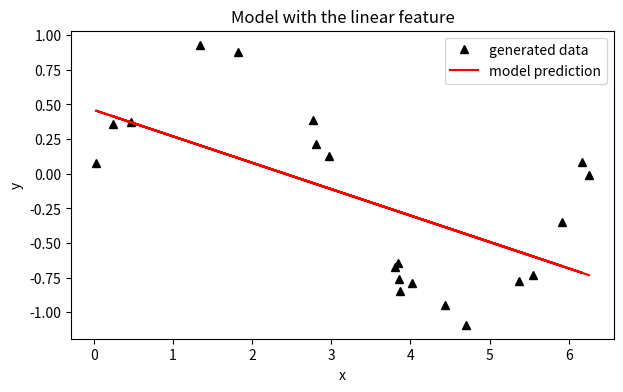
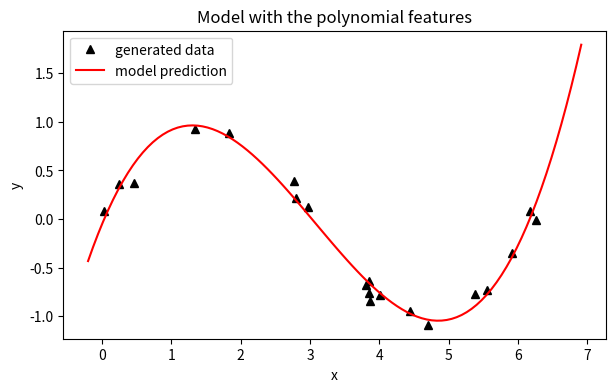
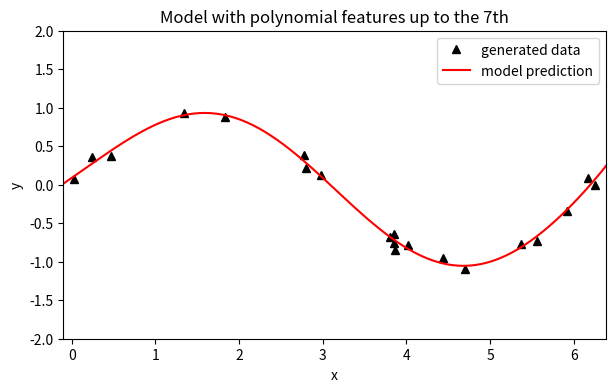
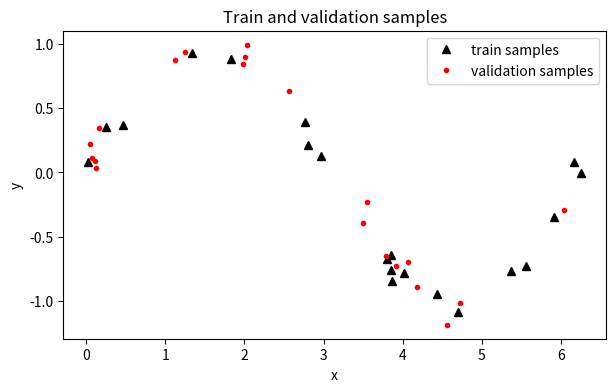
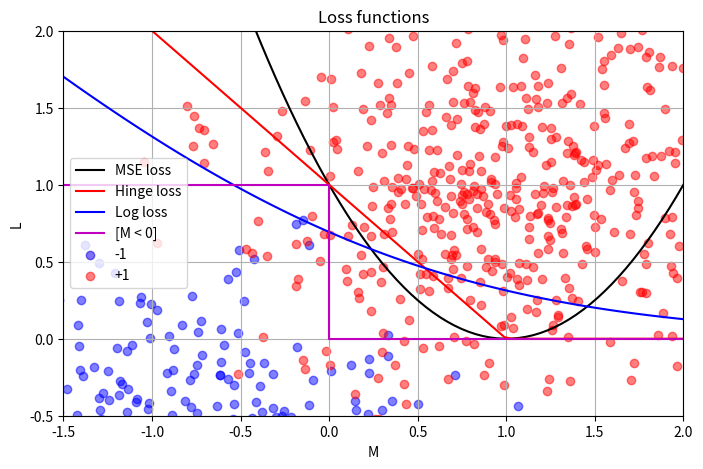
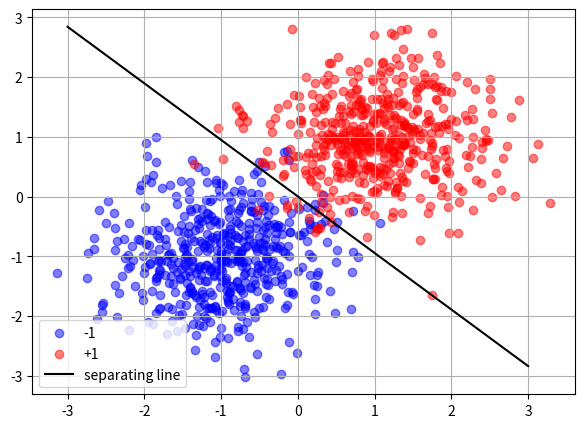

Reproduce these figures in Python, in order.

# coding: utf-8

# ## L1 - Linear models and gradient descent
# 
# ### Books
# 1. [Deep Learning, I. Goodfellow, Y. Bengio and A. Courville](http://www.deeplearningbook.org/)
# 2. [Neural networks for pattern recognition, C. Bishop](http://cs.du.edu/~mitchell/mario_books/Neural_Networks_for_Pattern_Recognition_-_Christopher_Bishop.pdf)
# 3. [Machine learning: a probabilistic perspective, K. Murphy](http://dsd.future-lab.cn/members/2015nlp/Machine_Learning.pdf)

# ### 0. Basic classification
# 
# Here you can see basic (possible, non standard) classification of [machine learning](https://en.wikipedia.org/wiki/Machine_learning) tasks.
# 1. [Supervised learning](https://en.wikipedia.org/wiki/Supervised_learning)
#  1. [Regression](https://en.wikipedia.org/wiki/Regression_analysis)
#  2. [Classification](https://en.wikipedia.org/wiki/Statistical_classification)
#  3. [Ranking](https://en.wikipedia.org/wiki/Learning_to_rank)
# 2. [Reinforcment learning](https://en.wikipedia.org/wiki/Reinforcement_learning)
# 3. [Unsupervised learning](https://en.wikipedia.org/wiki/Unsupervised_learning)
#  1. Clustering 
#  2. Manifold learning
#  3. Matrix decompostion (factorization)
#  4. Dimension reduction
#  
# In this lab we consider only supervised learning. Namely, linear regression and binary linear classification, as simple methods for beginning.

# ### 1. Supervised learning basics
# A supervised learning algorithm is an algorithm that is able to learn from data. Now we need only to clarify what is data and what it means to learn?
# 
# Let $\{x_i\}_{i=1}^{\mathcal{l}} \subset \mathbb{X} = \mathbb{R}^{n}$ and $\{y_i\}_{i=1}^{\mathcal{l}} \subset \mathbb{Y}$. Here $\mathbb{X}$ is the whole set of objects and $\mathbb{Y}$ is all possible labels of objects, so $\{x_i\}_{i=1}^{\mathcal{l}}$ is subset with known labels $\{y_i\}_{i=1}^{\mathcal{l}}$. We want to find algorithm, that can predict $y$ for any $x \in \mathbb{X}$. Actually, $x = (x^1, \dots, x^n)$ is some vector of features (formal description), but $x^k$ can have different nature. 
# 
# * $x^k \in \{0, 1\}$ – binary feature, boolean flag
# * $x^k \in \{1,\dots, m\}$ – categorical (nominal), classification of entities into particular categories.
# * $x^k \in \{1,\dots, m\}^<$ – ordinal, classification of entities in some kind of ordered relationship.
# * $x^k \in \mathbb{R}$ – cardinal, classification based on a numerical value.
# 
# Categorical features are commonly encoded in some way (for exaple [one-hot encoding](https://en.wikipedia.org/wiki/One-hot)) to ignore false ordering (important for metric algorithms). Moreover it's possible to cast any type of feature to $\mathbb{R}$, that's why we suppouse that $\mathbb{X} = \mathbb{R}^{n}$ further.
# 
# Process of finding algorithm, that can predict labels, is called training. Usually, it is reduced to minimization problem of the empirical risk.
# $$\arg \min_{\theta} Q(\theta) = \arg \min_{\theta} \frac{1}{\mathcal{l}}\sum_{i=1}^{\mathcal{l}} \mathcal{L}(f(x_i | \theta), y_i).$$
# Here $\mathcal{L}$ – some loss function that shows how good we predict $y$, and $f(x|\theta)$ is parametric function, where $\theta \in \Theta$.

# ### 2. Linear regression
# For regression task $\mathbb{Y} = \mathbb{R}$. In case of linear model we have learning vector of parameters $w \in \mathbb{R}^n$ and predict $y$ as 
# $$y = w^Tx + b.$$
# 
# For simplicity, let the last element of $x$ is always $1$ and $w$ is concatenation of $[w, b]$. So, we can rewrite model as $y = w^Tx$. For MSE (mean square error) we have following optimization problem
# $$\arg \min_{w} Q(w) = \arg \min_{w} \sum_{i=1}^{\mathcal{l}}\big(w^Tx_i - y_i\big)^2.$$
# 
# Let $X$ is matrix, where $i$-th row is feature vector of $i$-th object and $Y$ – vector of labels. In this case our expression can be rewritten in matrix form
# $$\arg\min_{w}||Xw - Y ||_{2}.$$
# But this problem is already well studied and has the analytical solution
# $$w = (X^TX)^{-1}X^TY.$$
# 
# #### Exercises
# 1. Let $y = sin(x) + \varepsilon$, where $x \in [0, 2\pi]$ and $\varepsilon \sim \mathcal{N}(0, 0.1)$. Generate 20 train samples and try to learn regression model.
# 2. Plot train data and model's predictions.
# 3. As you see, model has no enough capacity to fit train data. Let's add polynomial features, namely $x^2$ and $x^3$.
# 4. Train linear model one more time and plot results again.
# 5. What happens if you add more features, for example full range $x^{0},\dots,x^{7}$? 

# ### Solutions
# ---

# In[2]:


import numpy as np
import numpy.linalg as nla
import matplotlib.pyplot as plt
import matplotlib.axes as axes
get_ipython().run_line_magic('matplotlib', 'inline')


# In[183]:


N = 20
eps = np.random.normal(loc=0, scale=0.1, size=(N, 1))
x_values = np.random.random((N, 1)) * 2 * np.pi
y_values = np.sin(x_values) + eps
X_train = np.concatenate((x_values, np.ones((N, 1))), axis=1)
Y_train = y_values
w = nla.inv(X_train.T.dot(X_train)).dot(X_train.T).dot(Y_train)


# Let us plot data and model's prediction:
# 

# In[184]:


plt.figure(figsize=(7, 4))
plt.title('Model with the linear feature')
plt.xlabel('x')
plt.ylabel('y')
plt.plot(x_values, y_values, 'k^', label='generated data')
plt.plot(x_values, X_train.dot(w), 'r', label='model prediction')
plt.legend(loc='best')


# Clearly, our model is far from perfect. Let's add polynomial features and plot the new advanced model:

# In[145]:


def MakePolyMatrix(x_data, degree):
    x_matrix = x_data
    for i in range(2, degree + 1):
        x_matrix = np.concatenate((x_matrix, x_data**i), axis=1)
    x_matrix = np.concatenate((x_matrix, np.ones((x_data.shape[0], 1))), axis=1)
    return x_matrix


# In[185]:


X_train_adv = MakePolyMatrix(x_values, 3)
w_adv = nla.inv(X_train_adv.T.dot(X_train_adv)).dot(X_train_adv.T).dot(Y_train)


# In[198]:


def f_adv(x, coef):
    coef_ = coef.reshape((coef.shape[0]))
    i = 0
    y = 0
    while i < coef_.size - 1:
        y += coef_[i] * x**(i + 1)
        i += 1
    y += coef_[i]
    return y
    
plt.figure(figsize=(7, 4))
plt.title('Model with the polynomial features')
plt.xlabel('x')
plt.ylabel('y')
plt.plot(x_values, y_values, 'k^', label='generated data')
# the following lists are used in order to omit sorting initial points
x_space = np.linspace(-0.2, 2.2 * np.pi, 100)
y_space = [f_adv(x, w_adv) for x in x_space]
plt.plot(x_space, y_space, 'r', label='model prediction')
plt.legend(loc='best')


# As can be seen from the plot, such a model provides much better solution in comparison with a primitive one.
# Let's see, what happens when a lot more feautures are added.

# In[187]:


X_adv_plus = MakePolyMatrix(x_values, 7)
w_adv_plus = nla.inv(X_adv_plus.T.dot(X_adv_plus)).dot(X_adv_plus.T).dot(Y_train)


# In[199]:


plt.figure(figsize=(7, 4))
plt.title('Model with polynomial features up to the 7th')
plt.xlabel('x')
plt.ylabel('y')
plt.plot(x_values, y_values, 'k^', label='generated data')
y_space = [f_adv(x, w_adv_plus) for x in x_space]
plt.plot(x_space, y_space, 'r', label='model prediction')
plt.axis((0 - 0.1, 2*np.pi + 0.1, -2, 2))
plt.legend(loc='best')


# At first sight, this model predicts the function even better. However, extending the list of features might lead to overfitting (we see the unnatural behaviour at the ends of the interval $[0, 2\pi]$) and result in huge errors on test (or validation) datasets. Let's show that.

# ### 3. Validation
# The data used to build the final model usually comes from multiple datasets. In particular, three data sets are commonly used in different stages of the creation of the model.
# 
# 1. We initially fit our parameters on a __training dataset__, that consists of pairs of a feature vector and the corresponding answer. The current model is run with the training dataset and produces a result, which is then compared with the target, for each input vector in the training dataset. Based on the result of the comparison and the specific learning algorithm being used, the parameters of the model are adjusted. The model fitting can include both variable selection and parameter estimation.
# 
# 2. Second one called the __validation dataset__. The validation dataset provides an unbiased evaluation of a model fit on the training dataset while tuning the model's hyperparameters (e.g. regularization coefficient or number of hidden units in a neural network). Validation datasets can be used for regularization by early stopping: stop training when the error on the validation dataset increases, as this is a sign of overfitting to the training dataset. This simple procedure is complicated in practice by the fact that the validation dataset's error may fluctuate during training. This complication has led to the creation of many ad-hoc rules for deciding when overfitting has truly begun.
# 
# 3. Finally, the __test dataset__ is a dataset used to provide an unbiased evaluation of a final trained model.
# 
# Cross-validation is a validation technique for estimating how accurately a predictive model will perform in practice. The goal of cross validation is to limit problems like overfitting, give an insight on how the model will generalize to an independent dataset.
# 
# Cross-validation involves partitioning a sample of data into complementary subsets, performing the analysis on one subset and making validation on the other. To reduce variability, multiple rounds of cross-validation are performed using different partitions, and the validation results are averaged over the rounds to estimate a final predictive model.
# 
# There are following types:
# 1. Leave-p-out cross-validation - using p observations as the validation set with all possible ways.
# 2. k-fold cross-validation - split data into k folds and using each one as validation set.
# 3. Holdout validation - randomly split data into training and validation set
# 4. Repeated random sub-sampling validation - repeatedly make random splits of data into training and validation set
# 
# #### Exercises
# 1. Generate 20 validation samples
# 2. Check quality of your model on train set and validation set.
# 3. Have you experienced [overfitting](https://en.wikipedia.org/wiki/Overfitting)?
# 4. Please, read [this article](https://en.wikipedia.org/wiki/VC_dimension) to learn more about model capacity and VC-dimension.

# ### Solutions
# ---
# 
# Let's generate validation samples and plot them along with the previously generated train ones.

# In[190]:


eps = np.random.normal(loc=0, scale=0.1, size=(N, 1))
x_valid = np.random.random((N, 1)) * 2 * np.pi
y_valid = np.sin(x_valid) + eps


# In[191]:


plt.figure(figsize=(7, 4))
plt.title('Train and validation samples')
plt.xlabel('x')
plt.ylabel('y')
plt.plot(x_values, y_values, 'k^', label='train samples')
plt.plot(x_valid, y_valid, 'r.', label='validation samples')
plt.legend(loc='best')


# Let's check quality of model with poly features: $x^2, x^3$.

# In[200]:


def MSE(model, x_matrix_data, y_matrix_data):
    squared_error = (x_matrix_data.dot(model) - y_matrix_data)**2
    squared_error = squared_error.reshape(squared_error.shape[0])
    mean_error = squared_error.sum(axis=0) / squared_error.shape[0]
    return mean_error

print("MSE on train dataset:", MSE(w_adv, X_train_adv, Y_train))
print("MSE on validation dataset:", MSE(w_adv, MakePolyMatrix(x_valid, 3), y_valid))


# The error appears to be quite small and approximately the same on both datasets. Let's check what happens with "super advanced" model with poly features up to the $x^7$ and whether it's overfitted or not.

# In[201]:


print("MSE on train dataset:", MSE(w_adv_plus, X_adv_plus, Y_train))
print("MSE on validation dataset:", MSE(w_adv_plus, MakePolyMatrix(x_valid, 7), y_valid))


# And there it is, overfitting appears. It's easy to notice the reason for that: some validation samples are located beyond the interval which holds the training dataset: those three points close to $2\pi$. As we have already seen, the predicted function goes overwhelmingly downward, which leads to such a big error. Apart from the big value, it means that our model is too complicated and in need of adjustment. 

# ### 4. Binary linear classification
# Let $\mathbb{Y} = \{-1, +1\}$ for binary classification. So linear model looks like
# $$sign(w^Tx + b),$$
# where $w$ is normal to the separating plane, which is defined parametrically $w^Tx+b=0$. In the half-space, which normal is directed, all points has class +1, otherwise -1. Let's assume that all points of hyperplane has class +1 to resolve the ambiguity. Also we rewrite model in the short variant $sign(w^Tx)$.
# 
# As with regression, training of linear classifier may be reduced to an optimization problem. We only have to specify the loss function. The most nature option is
# $$\mathcal{L}(y_{pred}, y_{true}) = [y_{pred} \neq y_{true}] = [M < 0],$$
# where $M$ is the margin value $yw^Tx$, which indicates how far the classifier puts a point in its class. But this loss has one drawback, it's not differentiable. That's why the optimization problem becomes very complex. However we can use any other function, which majorizes this loss. You can find some popular options below
# 
# 1. MSE has one big advantage, we optimize convex function with a local minimum. Moreover analytic solution exists.
# $$\big(w^Tx - y \big)^2$$
# 
# 2. Hinge loss function makes our linear classifier [SVM](https://en.wikipedia.org/wiki/Support_vector_machine) (support vector machine).
# $$max \big(0, 1 - yw^Tx \big)$$
# 
# 3. Logistic loss function has a probabilistic meaning. In particular, this loss leads us to the optimal [Bayesian classifier](https://en.wikipedia.org/wiki/Naive_Bayes_classifier) under certain assumptions on the distribution of features. But it's a different story. So it is often used in practice.
# $$\ln \big( 1 + \exp(-yw^Tx) \big)$$

# #### Exercises
# 1. Let $\mathbb{P}\{y=1|x\} = \sigma(w^Tx)$, where $\sigma(z) = \frac{1}{1 + \exp(-z)}$. Show that problem below it is nothing like the maximization of the likelihood.
# $$\arg\min_{w}Q(w) = \arg\min_{w} \sum_{x, y} \ln \big(1 + \exp(-yw^Tx )) \big)$$
# 2. Plot all loss functions in the axes $M \times L$.
# 3. Generate two normally distributed sets of points on the plane.
# 4. Let points of 1th set (red color) have class +1 and point of 2d set (blue color) have -1.
# 5. Train linear classifier with MSE (use analytical solution), which splits these sets.
# 6. Plot points and separating line of trained classifier.
# 7. What is time comlexity of your solution?

# ### Solutions
# ---
# 
# #### 1.
# The conditional probability that label is "1" if the object is x is the following:
# $$\mathbb{P}\{y=1 \mid x\} = \frac{1}{1 + e^{-w^Tx}}$$
# 
# Thus, the probability that the object has label "-1" is:
# $$\mathbb{P}\{y= -1\mid x\} = 1 - \frac{1}{1 + e^{-w^Tx}} = \frac{e^{-w^Tx}}{1 + e^{-w^Tx}} = \frac{1}{e^{w^Tx}+1}$$
# 
# Now, let's define the likelihood function as $\mathbb{L}(w, X^l) = \mathbb{P}(y_1 = y_{t_1}, \dots, y_l = y_{t_l} \mid x_1, \dots, x_l)$, where $y_{t_i}$ is the true label of i-th object.
# 
# Since all the samples in train dataset are independent from each other, we can rewrite it as
# $$\mathbb{L}(w, X^l) = \prod_{i=1}^l{\mathbb{P}(y_i = y_{i_t} \mid x_i)} = \prod_{i: y_i = 1}{\mathbb{P}(y_i = 1\mid x_i)} \prod_{i: y_i = -1}{\mathbb{P}(y_i = -1\mid x_i)}$$
# 
# Because the logarithm is a monotonically increasing function, the logarithm of a function achieves its maximum value at the same points as the function itself, so let's turn to $\ln{\mathbb{L}(w, X^l)}$:
# 
# $$\ln{\mathbb{L}(w, X^l)} = \ln \prod_{i: y_i = 1}{\mathbb{P}(y_i = 1\mid x_i)} + \ln \prod_{i: y_i = -1}{\mathbb{P}(y_i = -1\mid x_i)} = $$
# 
# $$ = \sum_{i: y_i = 1}{\ln \mathbb{P}(y_i = 1\mid x_i)} + \sum_{i: y_i = -1}{\ln \mathbb{P}(y_i = -1\mid x_i)} $$
# 
# Now, it's clear that the maximization of $\ln{\mathbb{L}(w, X^l)}$ is the same as the minimazition of $-\ln{\mathbb{L}(w, X^l)}$, so we turn to the last problem. Since $\ln \frac{1}{1 + t} = -\ln (1+t)$, we have the following:
# 
# $$-\ln{\mathbb{L}(w, X^l)} = \sum_{i: y_i = 1}{\ln (1 + e^{-w^Tx})} + \sum_{i: y_i = -1}{\ln (1 + e^{w^Tx})} = \sum_{i}{\ln (1 + e^{-yw^Tx})} $$
# 
# Which shows, that in order to maximize $\mathbb{P}\{y=1 \mid x\}$ we need to find $w$ such that it minimizes $\sum_{i}{\ln (1 + e^{-yw^Tx})}$, therefore to solve the problem
# 
# $$\arg\min_{w}Q(w) = \arg\min_{w} \sum_{x, y} \ln \big(1 + \exp(-yw^Tx )) \big)$$

# #### 2.
# Since $M = yw^Tx$ we can rewrite the loss functions in the following way:
# 
#  $$MSE: L = (M-1)^2$$
#  $$Hinge: L = max (0, 1-M)$$
#  $$Log loss: L = \ln (1+e^{-M})$$

# In[26]:


x_space = np.linspace(-2, 2, 100)
mse_loss = [(x - 1)**2 for x in x_space]
hinge_loss = [max(0, 1-x) for x in x_space]
log_loss = [np.log(1 + np.exp(-x)) for x in x_space]
x_basic = [-2, 0, 0, 2]
basic_loss = [1, 1, 0, 0]

plt.figure(figsize=(8, 5))
plt.axis((-1.5, 2, -0.5, 2))
plt.grid(True)
plt.title('Loss functions')
plt.xlabel('M')
plt.ylabel('L')
plt.plot()
plt.plot(x_space, mse_loss, 'k', label='MSE loss')
plt.plot(x_space, hinge_loss, 'r', label='Hinge loss')
plt.plot(x_space, log_loss, 'b', label='Log loss')
plt.plot(x_basic, basic_loss, 'm', label='[M < 0]')
plt.legend(loc='best')
plt.show()


# #### 3.
# Let's try to use MSE loss function and already known analytical solution so as to train classifier.
# Firstly, we will generate two sets of points, normally distibuted.

# In[75]:


set_size = 500
mean_blue = np.array([-1, -1])
mean_red = np.array([1, 1])
cov_array = np.array([[0.5, 0], [0, 0.5]])
blue_points = np.random.multivariate_normal(mean=mean_blue, cov=cov_array, size=set_size)
red_points = np.random.multivariate_normal(mean=mean_red, cov=cov_array, size=set_size)
plt.grid(True)
plt.scatter(blue_points[:,0], blue_points[:, 1], c='b', alpha=0.5, label='-1')
plt.scatter(red_points[:, 0], red_points[:, 1], c='r', alpha=0.5, label='+1')
plt.legend(loc='best')
plt.show()


# Let's construct matrix $X$, which represents two features of every point: $x$- and $y$- coordinate and matrix $Y$, which shows the class each point belongs to.

# In[76]:


X_train = np.concatenate((red_points, blue_points), axis=0)
X_train = np.concatenate((X_train, np.ones((2 * set_size, 1))), axis=1)
Y_train = np.concatenate((np.ones((set_size, 1)), -np.ones((set_size, 1))), axis=0)
w = nla.inv(X_train.T.dot(X_train)).dot(X_train.T).dot(Y_train)
print(w)


# As we know, $w$ contains the coordinates of normal vector to the separating hyperplane and coefficient $b$. So we can construct the plane itself (in our example it will be the line).
# $$w^Tx = 0$$
# $$w_0x_0 + w_1x_1 + w_2 = 0$$
# $$x_1 = -\frac{w_2}{w_1} -\frac{w_0}{w_1}x_0$$

# In[77]:


def Yvalue(normal, x):
    c = normal[2] / normal[1]
    b = normal[0] / normal[1]
    return - c - b * x

x_line = np.linspace(-3, 3, 100)
y_line = [Yvalue(w, x) for x in x_line]

plt.figure(figsize=(7, 5))
plt.grid(True)
plt.scatter(blue_points[:,0], blue_points[:, 1], c='b', alpha=0.5, label='-1')
plt.scatter(red_points[:, 0], red_points[:, 1], c='r', alpha=0.5, label='+1')
plt.plot(x_line, y_line, 'k', label = 'separating line')
plt.legend(loc='best')
plt.show()


# #### 7.
# Let's calculate the complexity of our solution. Recall that all we have to do is to find $w$ in the following way:
# $$w = (X^TX)^{-1}X^TY$$, where $X$ has a shape of $(l, n + 1)$ and $Y$ - $(l, 1)$, $n$ is the dimension of space.
# 
# $X^T$ is computed in $O(l(n+1))$ time. The multiplication $X^TX$ takes $O((n+1)^2l) = O(n^2l)$. Computation of the inverse of $X^TX$ requires $O(n^3)$ time. The subsequent multiplication $(X^TX)^{-1}X^T$ takes $O(l(n+1) \times (n+1))$. And the last product is computed in $O(l(n+1))$.
# 
# Thus, we can compute the time complexity of the solution:
# $$O(ln+l) + O(ln^2) + O(n^3)+ O(ln^2+ln) + O(ln+l) = O(n^3) + O(ln^2) = O(n^3 + ln^2)$$

# ### 5. Gradient descent
# Gradient descent is a first-order iterative optimization algorithm for finding the minimum of a function. To find a local minimum of a function using gradient descent, one takes steps proportional to the negative of the gradient of the function at the current point. Gradient descent is based on the observation that if function $Q(x)$ is defined and differentiable in a neighborhood of a point $x$, then $Q(x)$ decreases fastest if one goes from $x$  in the direction of the negative gradient.
# 
# $$x^{k+1} = x^{k} - \lambda \cdot \triangledown Q(x)$$
# 
# Here $\lambda$ is step of descent and  $k$ – step number. If $\lambda$ is too large then algorithm may not converge, otherwise training can last a long time. Also there is rather popular hack to slowly decrease $\lambda$ with each step. You need to understand that gradient descent finds exactly local minimum. The easiest way to fight this problem is make several runs of algorithm or have good initialization.
# 
# #### Exercises
# 1. Suggest some quadratic function $Q: \mathbb{R}^2 \rightarrow \mathbb{R}$ with global minimum.
# 2. Find minimum with gradient descent method.
# 3. Plot contour lines.
# 4. Trace the path of gradient descent.
# 5. How do you choose $\lambda$?
# 6. Evaluate time complexity of solution.

# There is category of function which naive gradient descent works poorly for, e.g. [Rosenbrock function](https://en.wikipedia.org/wiki/Rosenbrock_function).
# $$f(x, y) = (1-x)^2 + 100(y-x^2)^2.$$
# 
# #### Exercises
# 1. Repeat previous steps for Rosenbrock function.
# 2. What problem do you face?
# 3. Is there any solution?

# There are some variations of the method, for example steepest descent, where we find optimal $\lambda$ for each step.
# $$\lambda^{k} = \arg\min_{\lambda}Q(x_k - \lambda\triangledown Q(x_k)).$$
# 
# #### Exercises
# 1. Split red and blue sets of points again. Train linear model using gradient descent and MSE.
# 2. Plot your splitting line. Compare with analytical solution.
# 3. Try steepest descent.
# 4. Comare gradient descent methods and show its convergence in axes $[step \times Q]$.

# ### 6. Stochastic gradient descent

# Sometimes you have so huge amount of data, that usual gradient descent becomes too slow. One more option, we have deal with data flow. In this case stochastic gradient method appears on the stage. The idea is simple. You can do a descent step, calculating error and gradient not for all samples, but for some small batch only.
# 
# #### Еxercises
# 1. Download [mnist](https://www.kaggle.com/c/digit-recognizer).
# 2. Train linear classificator for digits 0 and 1, using logistic loss function and stochastic gradient descent.
# 3. Use holdout to check [accuracy](https://en.wikipedia.org/wiki/Accuracy_and_precision) of classification.
# 4. How do accuracy and training time depend on bathch size?
# 5. Plot graphic that proves your words.
# 6. How many epochs you use? Why?
# 7. Plot value of loss function for each step (try use [exponential smoothing](https://en.wikipedia.org/wiki/Exponential_smoothing)).

# #### Momentum method
# Stochastic gradient descent with momentum remembers the update of $x$ at each iteration, and determines the next update as a linear combination of the gradient and the previous update
# $$x^{k+1} = x^{k} - s^{k},$$ where $s^k = \gamma s^{k-1} + \lambda\triangledown Q(x^k)$, $0 <\gamma < 1$ – smoothing ratio and $s^{-1} = 0$.
# 
# #### Еxercises
# 1. Find minimum for $Q(x,y)=10x^2+y^2$ with descent method.
# 2. Use momentum method and compare pathes.
# 3. How do you choose $\gamma$?

# #### Nesterov accelerated gradient
# And the logical development of this approach leads to the accelerated Nesterov's gradient. The descent step is calculated a little differently
# $$s^k = \gamma s^{k-1} + \lambda\triangledown Q(x^k - \gamma s^{k-1}),$$
# so we find gradient at the point which moment will move us.
# 
# #### Еxercises
# 1. Compare this method and previous with Rosenbrock function.
# 2. Plot traces of both algorithms.

# #### Adagrad (2011)
# Adaptive gradient finds lambda for each dimension of the input vector x. Informally speaking, for sparce features it makes a bigger step, but for regular ones smaller step.
# $$x_{i}^{k + 1} = x_{i}^{k} - \frac{\lambda}{\sqrt{G_{i, i}^k } + \varepsilon} \cdot \frac{\partial Q}{\partial x_i}(x^k),$$
# * $G^{k} = \sum_{t=1}^{k}g_t g_t^{T}$, где $g_t = \triangledown Q(x^t)$.
# * $\varepsilon$ - epsilon to avoid division by zero.
# It improves convergence of the learning process (e.g. when using neural networks for text).
# 
# #### RMSprop
# To avoid growth of the denominator we can use the following modification. Let's calculate the matrix $G^k$ only for a small number of latest steps, it can be done for example using exponential smoothing.
# $$G^{k+1} = \gamma G^{k} + (1 - \gamma)g_{k+1}g_{k+1}^{T},$$
# where $0< \gamma < 1$ - smoothing factor
# 
# #### Еxercises
# 1. Read about adadelta and adam (links below).
# 2. Give an example of a function that can show the difference in the studied stohastic gradient methods.
# 3. Show animation step by step how methods work.
# 4. Use your favorite method on mnist dataset again.
# 5. Show convergence of alrotigthm.
# 6. Check quality, using holdout.
# 
# #### Papers
# 1. [Adadelta (2012)](https://arxiv.org/pdf/1212.5701.pdf)
# 2. [Adam (2015)](https://arxiv.org/pdf/1412.6980.pdf)
